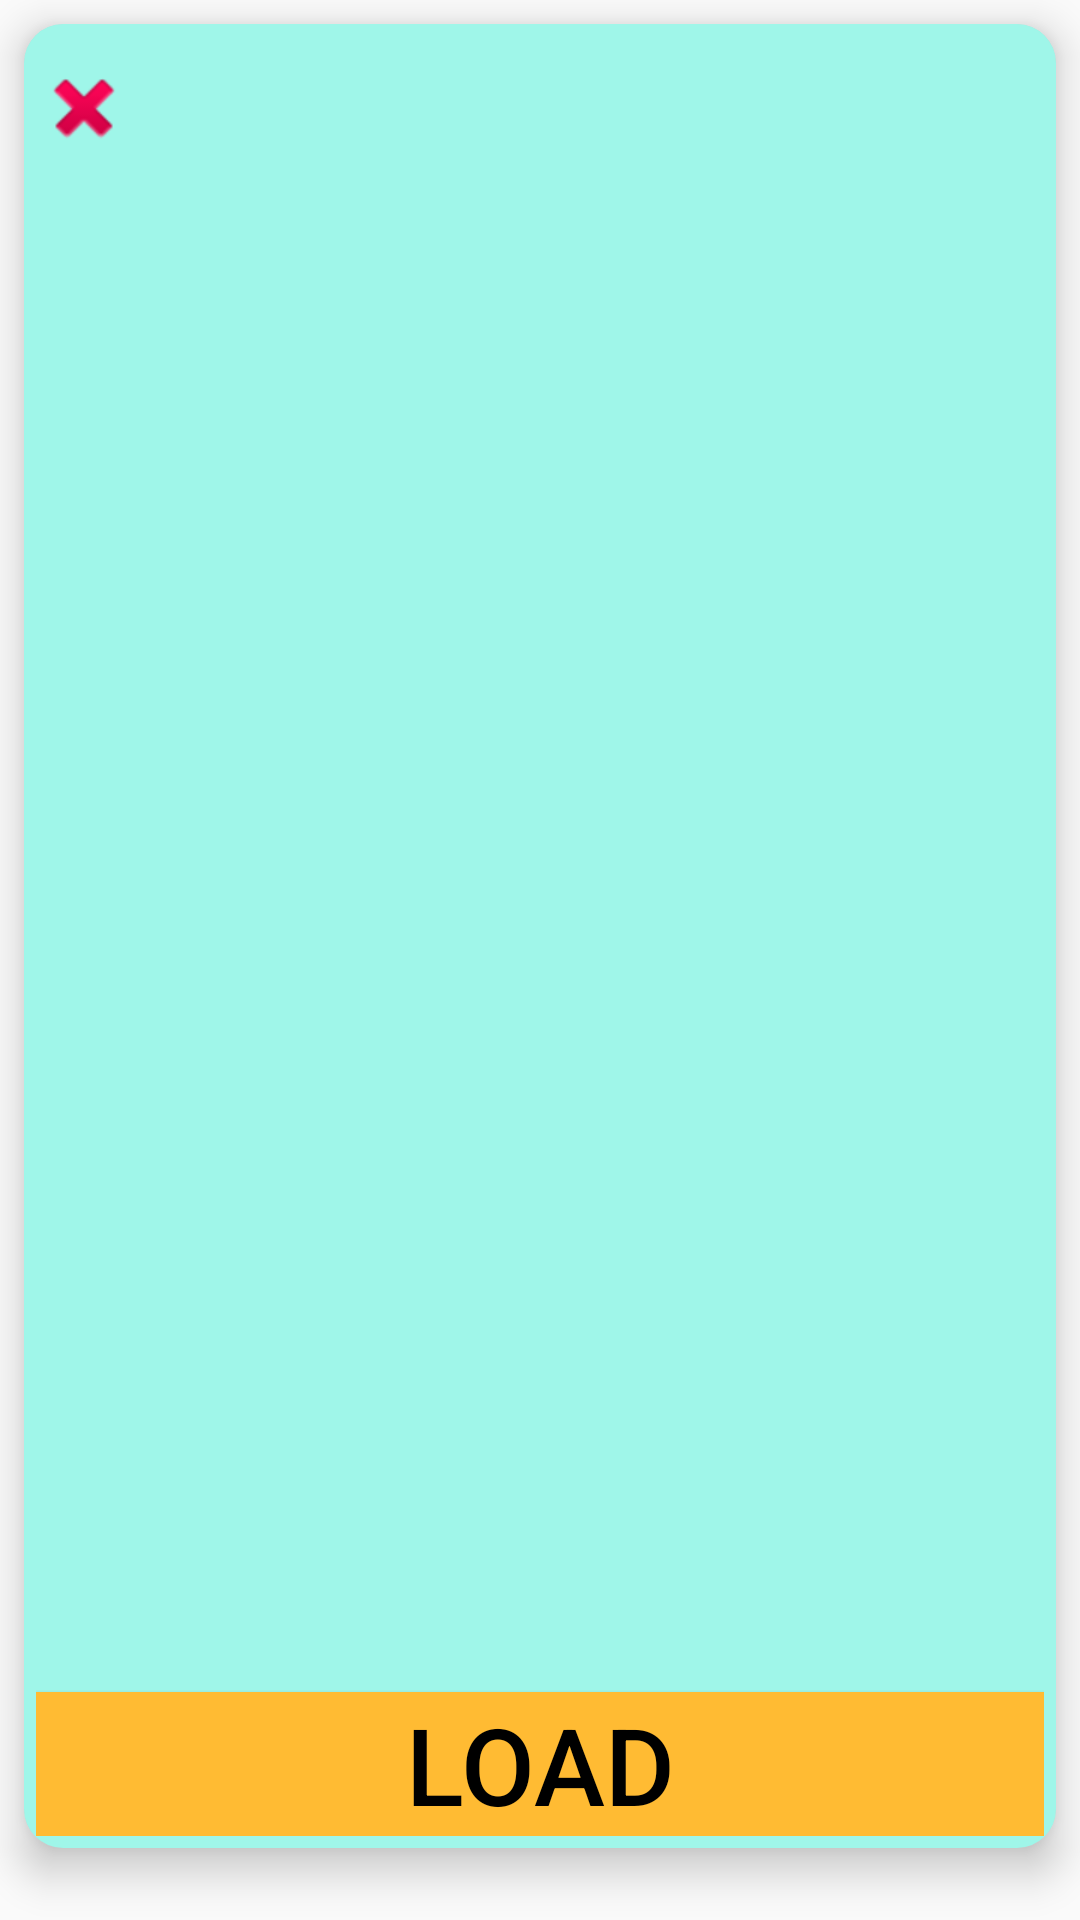

Layout XML and referenced resources for this Android screen:
<!-- AndroidManifest.xml: application theme Theme.AppCompat.Light.NoActionBar -->
<!-- res/layout/diary_entry.xml -->
<?xml version="1.0" encoding="utf-8"?>
<LinearLayout xmlns:android="http://schemas.android.com/apk/res/android"
    xmlns:app="http://schemas.android.com/apk/res-auto"
    xmlns:tools="http://schemas.android.com/tools"
    android:layout_width="match_parent"
    android:layout_height="match_parent"
    android:background="@android:color/transparent">

    <com.google.android.material.card.MaterialCardView
        android:id="@+id/text_card"
        android:layout_width="match_parent"
        android:layout_height="wrap_content"
        android:layout_margin="8dp"
        app:cardBackgroundColor="#BFC7CCCB"
        android:theme="@style/Theme.MaterialComponents.Light"
        app:cardCornerRadius="13dp"
        app:cardElevation="8dp"
        android:gravity="center"
        tools:layout_editor_absoluteX="8dp">

        <LinearLayout
            android:layout_width="match_parent"
            android:layout_height="wrap_content"
            android:background="#9FF6E9"
            android:foregroundGravity="center_vertical|center_horizontal"
            android:gravity="center"
            android:orientation="vertical">


            <LinearLayout
                android:layout_width="match_parent"
                android:layout_height="wrap_content"
                android:orientation="vertical"
                android:padding="4dp">

                

                <ImageButton
                    android:id="@+id/back_to_diary"
                    android:layout_width="wrap_content"
                    android:layout_height="wrap_content"
                    android:layout_marginTop="8dp"
                    android:background="@android:color/transparent"
                    android:drawablePadding="9dp"
                    android:lines="1"
                    android:onClick="backToTextList"
                    android:src="@android:drawable/ic_delete" />

                <TextView
                    android:id="@+id/read_text"
                    android:layout_width="395dp"
                    android:layout_height="512dp"
                    android:clickable="false"
                    android:textAppearance="@style/TextAppearance.AppCompat.Body2"
                    android:inputType="none"
                    app:autoSizeTextType="uniform" />

                <Button
                    android:id="@+id/load_diary_entry"
                    android:layout_width="match_parent"
                    android:layout_height="wrap_content"
                    android:clickable="true"
                    android:background="@android:color/holo_orange_light"
                    android:text="@string/load_entry"
                    android:textColor="@android:color/black"
                    android:focusable="true"
                    android:onClick="load"
                    app:autoSizeTextType="uniform" />

            </LinearLayout>
        </LinearLayout>

    </com.google.android.material.card.MaterialCardView>

</LinearLayout>
<!-- resources referenced by this layout -->
<resources>
  <string name="load_entry">load</string>
</resources>
